Run: headless pygame with SDL's dummy video driver; simulated clock (each Clock.tick advances the game by its frame time, no real sleeping); random seed 0; keys injected as events and as key.get_pressed() state; no mouse input.
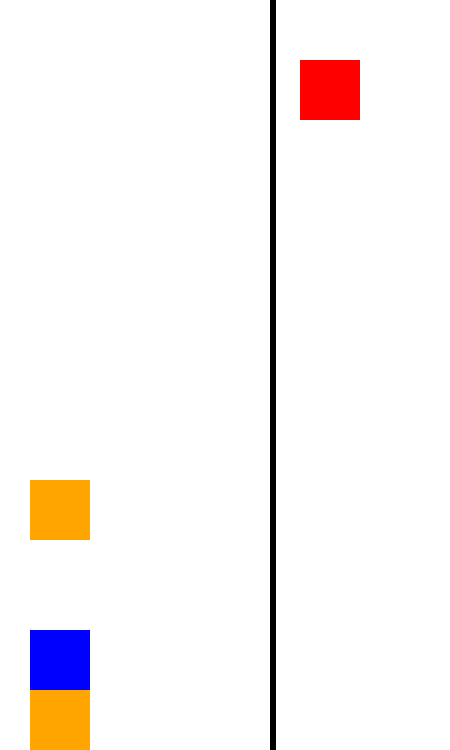
Frame 1 of 4 · flips 1–60 · no input
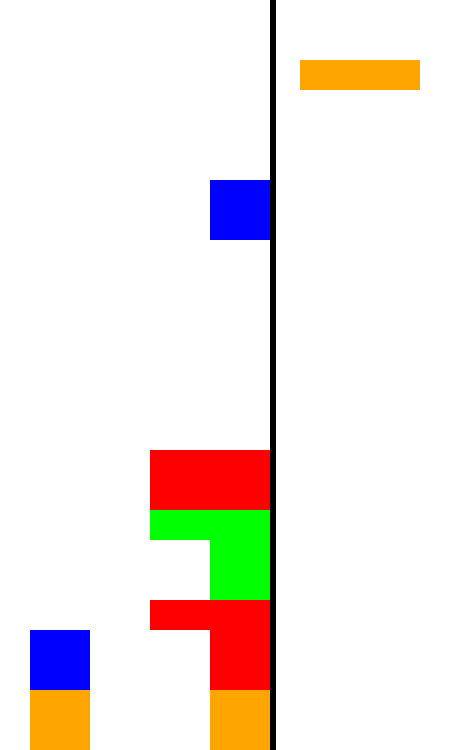
Frame 2 of 4 · flips 61–180 · tapped SPACE, RETURN · held RIGHT (→), D
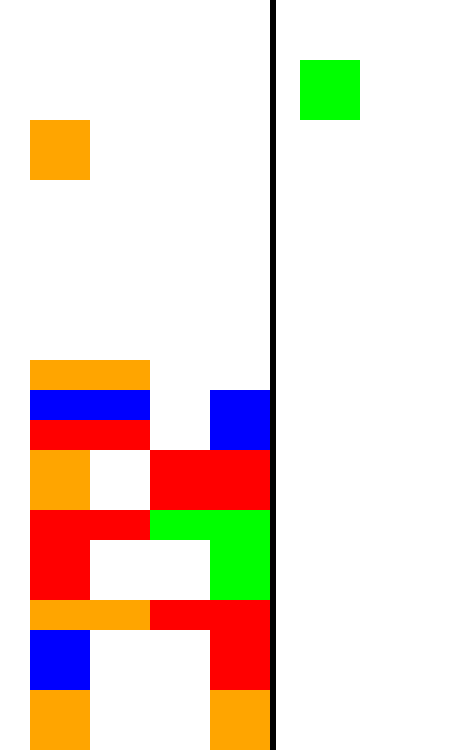
Frame 3 of 4 · flips 181–300 · held DOWN (↓), S
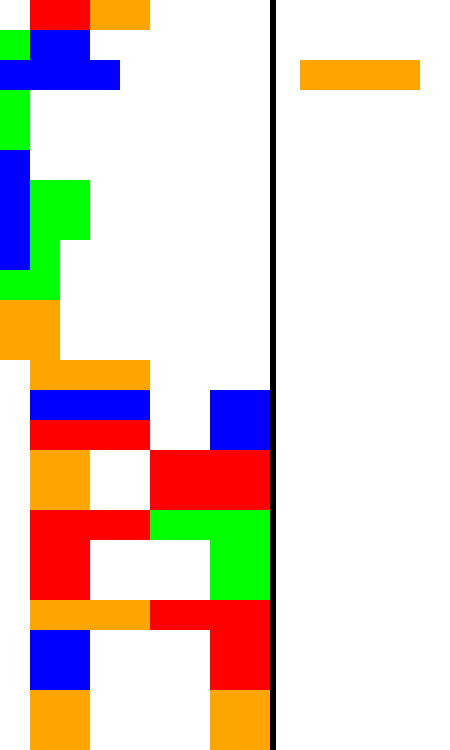
Frame 4 of 4 · flips 301–420 · held LEFT (←), A, UP (↑), W

The pygame program that drew these frames:

import pygame
import random
from math import pi

# Initialize the game engine
from pygame.rect import Rect

pygame.init()

# Define the colors we will use in RGB format
BLACK = (0, 0, 0)
WHITE = (255, 255, 255)
BLUE = (0, 0, 255)
GREEN = (0, 255, 0)
RED = (255, 0, 0)
ORANGE = (255, 165, 0)

# Set the height and width of the screen
block_size = 30
row, col = 25, 9
color = BLUE
size = [block_size * (col + 6), block_size * row]
screen = pygame.display.set_mode(size)


def draw_separate_line(s):   # left, top, width, height
    pygame.draw.rect(s, BLACK, Rect(block_size * 9, 0, block_size/5, block_size * row))


def draw_next_block(b, surface):
    for item in b.shape:
        pygame.draw.rect(surface, b.color, Rect(item.left + block_size * 9, item.top + block_size * 2, block_size, block_size))


############################################
# class to store all the sitting blocks
class Block_List:
    # dictionary to hold sitting blocks' positions and themselves in "(left,top):(block, color)" fashion
    block_dict = {}
    block_list = []

    def draw_all(self, surface):
        for pos, key in self.block_dict.items():
            pygame.draw.rect(surface, key[1], key[0])

    def append(self, b, c):
        for item in b.shape:
            self.block_dict[item.topleft] = (item, c)

    def clear_row(self):
        count = 0
        row_cleared = 0
        top_cleared_row = 10000
        for i in range(row):
            for j in range(col):
                if (j * block_size, i * block_size) in self.block_dict:
                    count += 1
            if count == col:
                for c in range(col):
                    del self.block_dict[(c * block_size, i * block_size)]
                row_cleared += 1
                if i < top_cleared_row:
                    top_cleared_row = i
            count = 0
        # print("\nthis position above should move: ", top_cleared_row * block_size)

        self.block_list = self.block_dict.items()
        self.block_list = sorted(self.block_list, key=lambda x: x[0][1], reverse=True)
        # print(block_list)
        if row_cleared != 0:
            for item in self.block_list:
                if item[0][1] < block_size * top_cleared_row:
                    self.block_dict[item[0]][0].move_ip(0, block_size * row_cleared)    # move the rectangle
                    self.block_dict[item[1][0].topleft] = (item[1][0], item[1][1])  # reassign new positions
                    del self.block_dict[item[0]]    # delete old one

        self.block_list = self.block_dict.items()
        self.block_list = sorted(self.block_list, key=lambda x: x[0][1], reverse=True)


class Block(Rect):
    def __init__(self):
        self.shape = []     # list to hold blocks which makes up the shape
        self.type = ""
        self.color = random.choice([BLUE, GREEN, RED, ORANGE])
        draw = random.randint(1, 2)
        if draw == 1:
            self.type = "I"
            self.state = 1
            self.block1 = Rect(block_size, 0, block_size, block_size)   # left, top, width, height
            self.block2 = Rect(block_size * 2, 0, block_size, block_size)
            self.block3 = Rect(block_size * 3, 0, block_size, block_size)
            self.block4 = Rect(block_size * 4, 0, block_size, block_size)
        elif draw == 2:
            self.type = "square"
            self.block1 = Rect(block_size, 0, block_size, block_size)
            self.block2 = Rect(block_size * 2, 0, block_size, block_size)
            self.block3 = Rect(block_size, block_size, block_size, block_size)
            self.block4 = Rect(block_size * 2, block_size, block_size, block_size)

        self.shape.append(self.block1)
        self.shape.append(self.block2)
        self.shape.append(self.block3)
        self.shape.append(self.block4)

        # elif draw == 3:
        #     self.type = "T"
        #     self.state = 1
        #     self.block1 = Rect(block_size, block_size, block_size, block_size)
        #     self.block2 = Rect(block_size * 2, block_size, block_size, block_size)
        #     self.block3 = Rect(block_size * 3, block_size, block_size, block_size)
        #     self.block4 = Rect(block_size * 2, 0, block_size, block_size)

    def rotate(self):
        # prohibit rotation if finished positions already occupied !!!
        if self.type == "I":
            if self.state == 1:
                self.block1.move_ip(block_size, -block_size * 2)
                self.block2.move_ip(0, -block_size)
                self.block3.move_ip(-block_size, 0)
                self.block4.move_ip(-block_size * 2, block_size)
                self.state = 2
            else:
                self.block1.move_ip(-block_size, block_size*2)
                self.block2.move_ip(0, block_size)
                self.block3.move_ip(block_size, 0)
                self.block4.move_ip(block_size*2, -block_size)
                self.state = 1
        elif self.type == "square":
            pass

        # elif self.type == "T":
        #     if self.state == 1:

    def collide_down(self, d):
        for item in self.shape:
            if item.bottomleft in d:
                return True
        return False

    def move_left(self, d):
        clear_to_move = True
        for item in self.shape:
            if (item.topleft[0] - block_size, item.topleft[1]) in d or item.left == 0:
                clear_to_move = False
        if clear_to_move:
            for item in self.shape:
                item.move_ip(-block_size, 0)

    def move_right(self, d):
        clear_to_move = True
        for item in self.shape:
            if (item.topleft[0] + block_size, item.topleft[1]) in d or item.right == block_size * col:
                clear_to_move = False
        if clear_to_move:
            for item in self.shape:
                item.move_ip(block_size, 0)

    def move_down(self):
        for item in self.shape:
            item.move_ip(0, block_size)

    def key_press(self, d):
        key = pygame.key.get_pressed()

        if key[pygame.K_LEFT]:
            self.move_left(d)

        if key[pygame.K_RIGHT]:
            self.move_right(d)

        if key[pygame.K_UP]:
            self.rotate()

    def draw(self, surface):
        for item in self.shape:
            pygame.draw.rect(surface, self.color, item)

    def get_bottom(self):
        return self.block4.bottom


done = False
clock = pygame.time.Clock()

block_list = Block_List()
curr_block = Block()
next_block = Block()

while not done:

    clock.tick(10)

    for event in pygame.event.get():  # User did something
        if event.type == pygame.QUIT:  # If user clicked close
            done = True  # Flag that we are done so we exit this loop


    screen.fill(WHITE)
    draw_separate_line(screen)
    draw_next_block(next_block, screen)

    curr_block.key_press(block_list.block_dict)
    curr_block.move_down()

    if curr_block.get_bottom() >= block_size * row or curr_block.collide_down(block_list.block_dict):
        block_list.append(curr_block, curr_block.color)  # add to sitting blocks then create a new block
        block_list.clear_row()
        curr_block = next_block
        next_block = Block()

    curr_block.draw(screen)  # draw the falling block

    block_list.draw_all(screen)

    pygame.display.flip()

pygame.quit()
